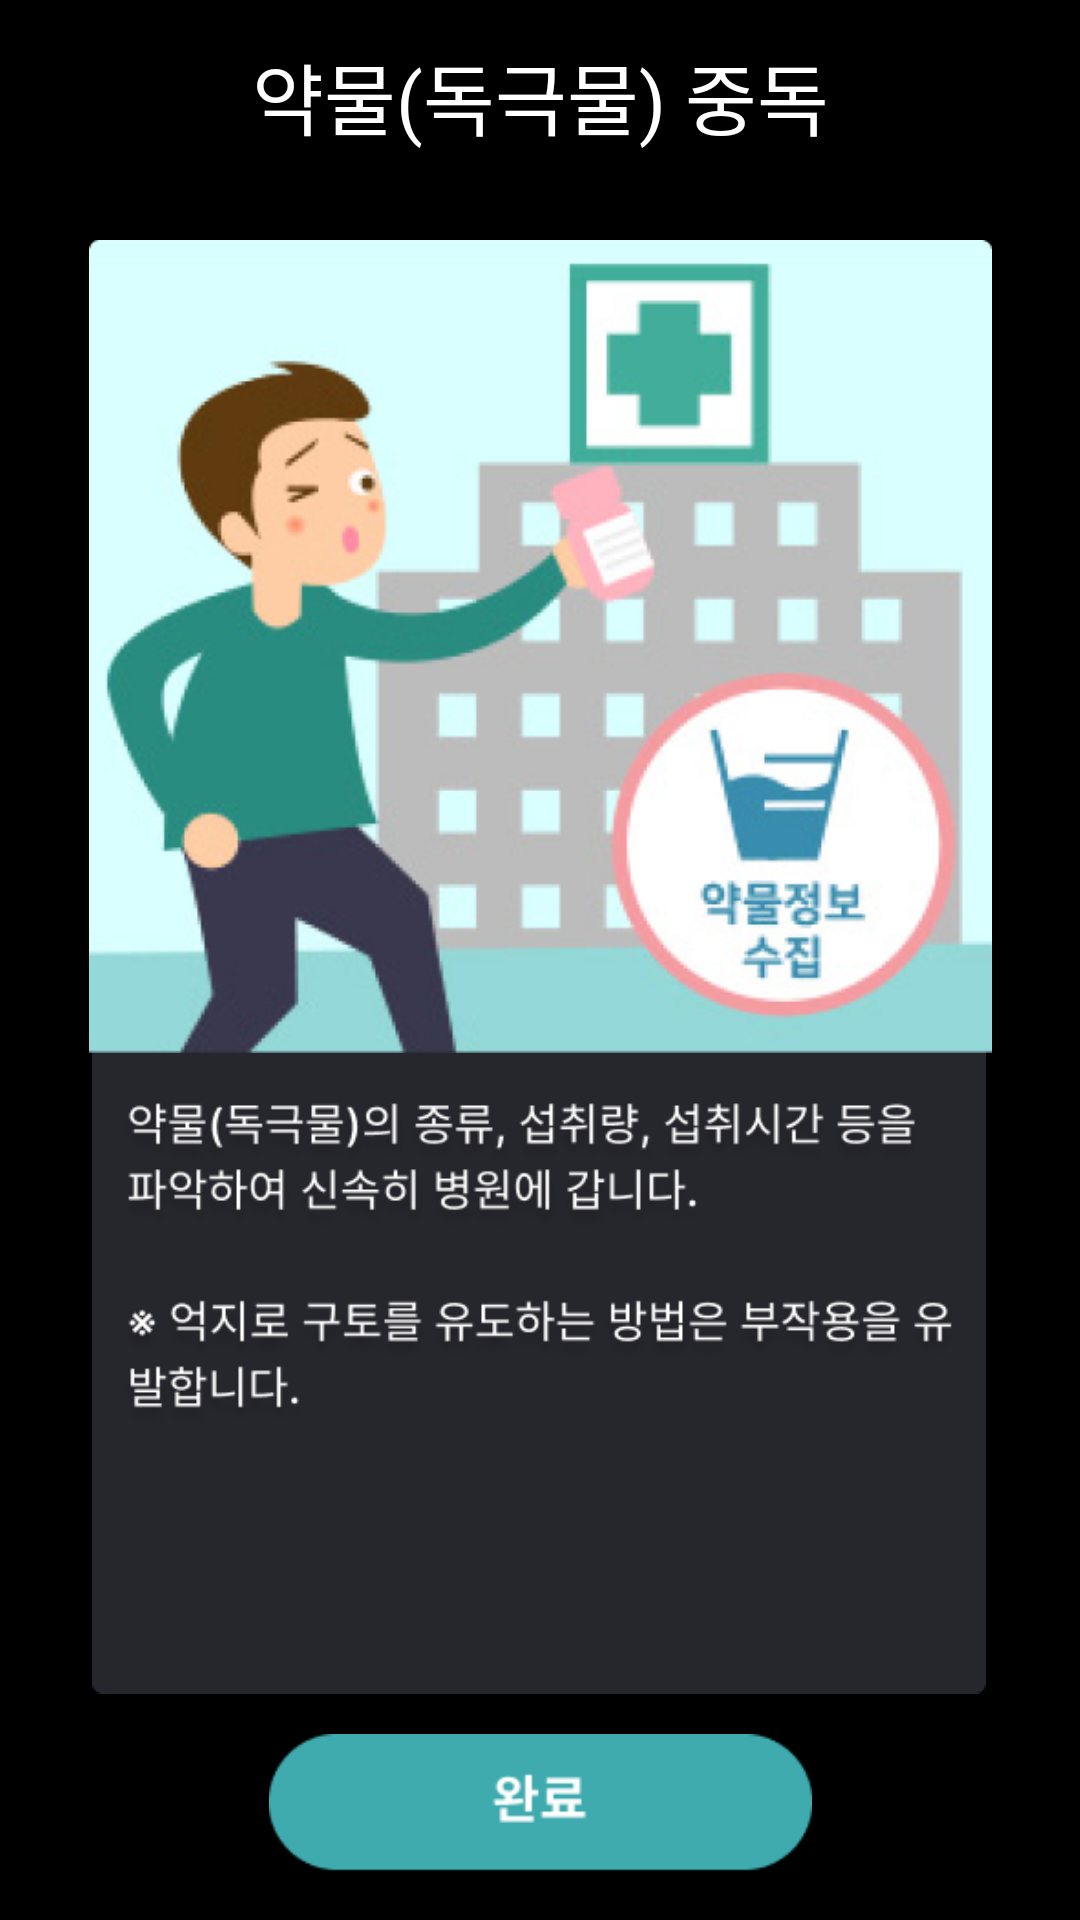

Write the Android layout XML for this screen, with the resource values it uses.
<!-- AndroidManifest.xml: application theme Theme.FirstAidMaster -->
<!-- res/layout/activity_drug_addiction.xml -->
<?xml version="1.0" encoding="utf-8"?>
<androidx.constraintlayout.widget.ConstraintLayout xmlns:android="http://schemas.android.com/apk/res/android"
    xmlns:app="http://schemas.android.com/apk/res-auto"
    xmlns:tools="http://schemas.android.com/tools"
    android:layout_width="match_parent"
    android:layout_height="match_parent"
    android:background="@color/black"
    tools:context=".DrugAddiction">

    <androidx.appcompat.widget.Toolbar
        android:id="@+id/toolbar"
        android:layout_width="match_parent"
        android:layout_height="wrap_content"
        android:background="@color/black"
        app:contentInsetStart="0dp"
        app:layout_constraintEnd_toEndOf="parent"
        app:layout_constraintStart_toStartOf="parent"
        app:layout_constraintTop_toTopOf="parent"
        app:theme="@style/ToolbarColorBackArrow">

        <TextView
            android:id="@+id/barTitle"
            android:layout_width="wrap_content"
            android:layout_height="wrap_content"
            android:layout_gravity="center"
            android:text="약물(독극물) 중독"
            android:textAppearance="@style/TextAppearance.AppCompat.Large"
            android:textColor="@color/white"
            android:textSize="26sp" />
    </androidx.appcompat.widget.Toolbar>

    <ImageView
        android:id="@+id/edu_bg"
        android:layout_width="298dp"
        android:layout_height="329dp"
        android:layout_marginBottom="40dp"
        app:layout_constraintBottom_toBottomOf="parent"
        app:layout_constraintEnd_toEndOf="parent"
        app:layout_constraintHorizontal_bias="0.495"
        app:layout_constraintStart_toStartOf="parent"
        app:srcCompat="@drawable/edu_background" />

    <ImageView
        android:id="@+id/drgAddictionEduText"
        android:layout_width="282dp"
        android:layout_height="253dp"
        android:layout_marginBottom="52dp"
        app:layout_constraintBottom_toBottomOf="@+id/edu_bg"
        app:layout_constraintEnd_toEndOf="@+id/edu_bg"
        app:layout_constraintStart_toStartOf="@+id/edu_bg"
        app:srcCompat="@drawable/drug_addiction_edu_text" />

    <ImageView
        android:id="@+id/drgAddiction_img"
        android:layout_width="343dp"
        android:layout_height="271dp"
        android:layout_marginTop="16dp"
        app:layout_constraintEnd_toEndOf="parent"
        app:layout_constraintStart_toStartOf="parent"
        app:layout_constraintTop_toBottomOf="@+id/toolbar"
        app:srcCompat="@drawable/drug_addiction_edu_img" />

    <ImageView
        android:id="@+id/finish_btn"
        android:layout_width="205dp"
        android:layout_height="46dp"
        android:layout_marginBottom="16dp"
        app:layout_constraintBottom_toBottomOf="parent"
        app:layout_constraintEnd_toEndOf="parent"
        app:layout_constraintStart_toStartOf="parent"
        app:srcCompat="@drawable/finish_btn" />

</androidx.constraintlayout.widget.ConstraintLayout>
<!-- resources referenced by this layout -->
<resources>
  <color name="black">#FF000000</color>
  <color name="white">#FFFFFFFF</color>
  <!-- drawable drug_addiction_edu_img: png bitmap (drawable, 134886 bytes) -->
  <!-- drawable drug_addiction_edu_text: png bitmap (drawable, 44813 bytes) -->
  <!-- drawable edu_background: png bitmap (drawable, 2034 bytes) -->
  <!-- drawable finish_btn: png bitmap (drawable, 1909 bytes) -->
  <style name="ToolbarColorBackArrow" parent="Theme.FirstAidMaster">
          <item name="android:textColorSecondary">@color/orange</item>
      </style>
  <style name="Theme.FirstAidMaster" parent="Base.Theme.FirstAidMaster" />
  <color name="orange">#FF6A00</color>
  <style name="Base.Theme.FirstAidMaster" parent="Theme.Material3.DayNight.NoActionBar">
          
          
          <item name="android:windowLightStatusBar">false</item>
          <item name="android:statusBarColor">@color/black</item>
      </style>
</resources>
